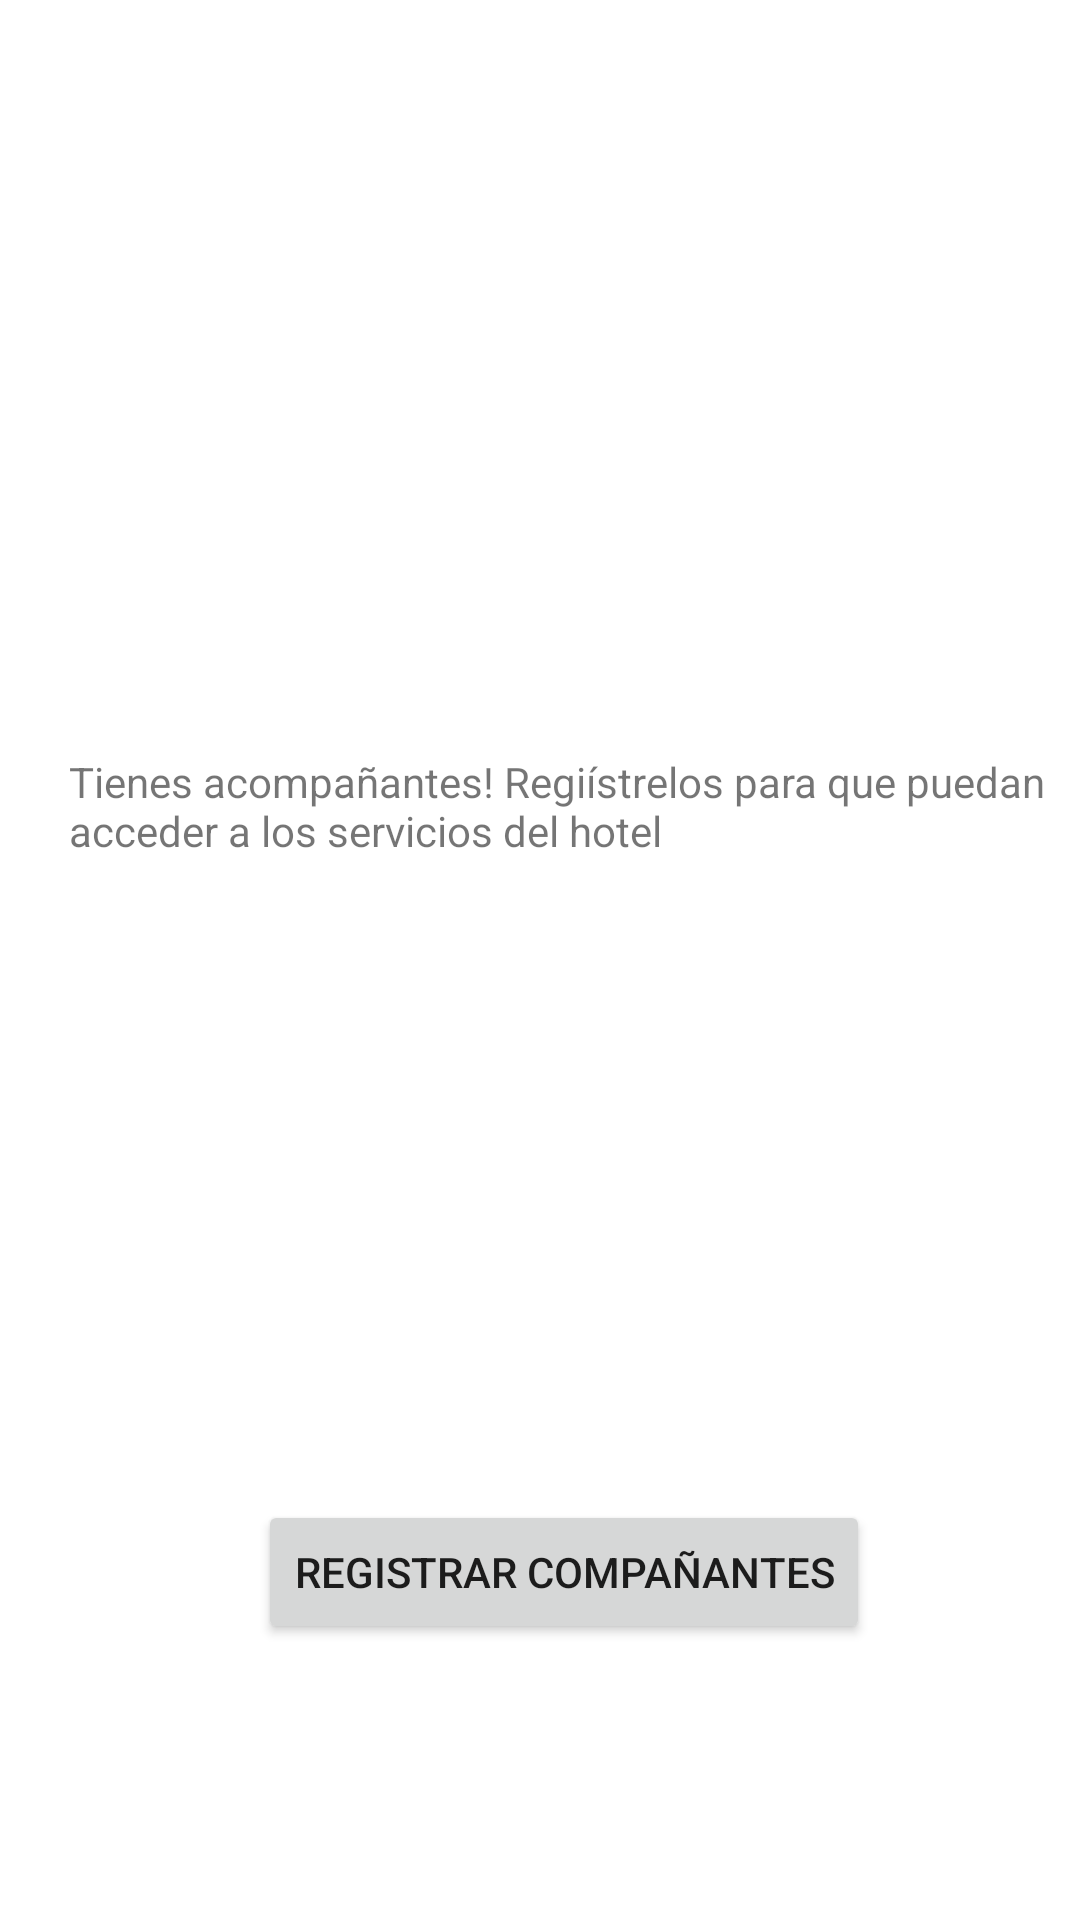

Write the Android layout XML for this screen, with the resource values it uses.
<!-- AndroidManifest.xml: application theme Theme.Aplicacion -->
<!-- res/layout/activity_transicion_acompaniante.xml -->
<?xml version="1.0" encoding="utf-8"?>
<androidx.constraintlayout.widget.ConstraintLayout xmlns:android="http://schemas.android.com/apk/res/android"
    xmlns:app="http://schemas.android.com/apk/res-auto"
    xmlns:tools="http://schemas.android.com/tools"
    android:layout_width="match_parent"
    android:layout_height="match_parent"
    tools:context=".transicion_acompaniante">

    <Button
        android:id="@+id/btnrcompa"
        android:layout_width="wrap_content"
        android:layout_height="wrap_content"
        android:layout_marginStart="86dp"
        android:layout_marginTop="186dp"
        android:onClick="continuar"
        android:text="Registrar compañantes"
        app:layout_constraintStart_toStartOf="parent"
        app:layout_constraintTop_toBottomOf="@+id/textView14" />

    <TextView
        android:id="@+id/textView14"
        android:layout_width="365dp"
        android:layout_height="63dp"
        android:layout_marginStart="23dp"
        android:layout_marginTop="251dp"
        android:text="Tienes acompañantes! Regiístrelos para que puedan acceder a los servicios del hotel"
        app:layout_constraintStart_toStartOf="parent"
        app:layout_constraintTop_toTopOf="parent" />
</androidx.constraintlayout.widget.ConstraintLayout>
<!-- resources referenced by this layout -->
<resources>
  <style name="Theme.Aplicacion" parent="Theme.MaterialComponents.DayNight.DarkActionBar">
          
          <item name="colorPrimary">#8B7E74</item>
          <item name="colorPrimaryVariant">@color/black</item>
          <item name="colorOnPrimary">@color/white</item>
          
          <item name="colorSecondary">@color/teal_200</item>
          <item name="colorSecondaryVariant">@color/teal_700</item>
          <item name="colorOnSecondary">@color/black</item>
          
          <item name="android:statusBarColor">?attr/colorPrimaryVariant</item>
          
      </style>
  <!-- not gathered from this repository: default colours our renderer supplied (Android Studio template values) -->
  <color name="teal_200">#FF03DAC5</color>
  <color name="teal_700">#FF018786</color>
  <color name="black">#FF000000</color>
  <color name="white">#FFFFFFFF</color>
</resources>
